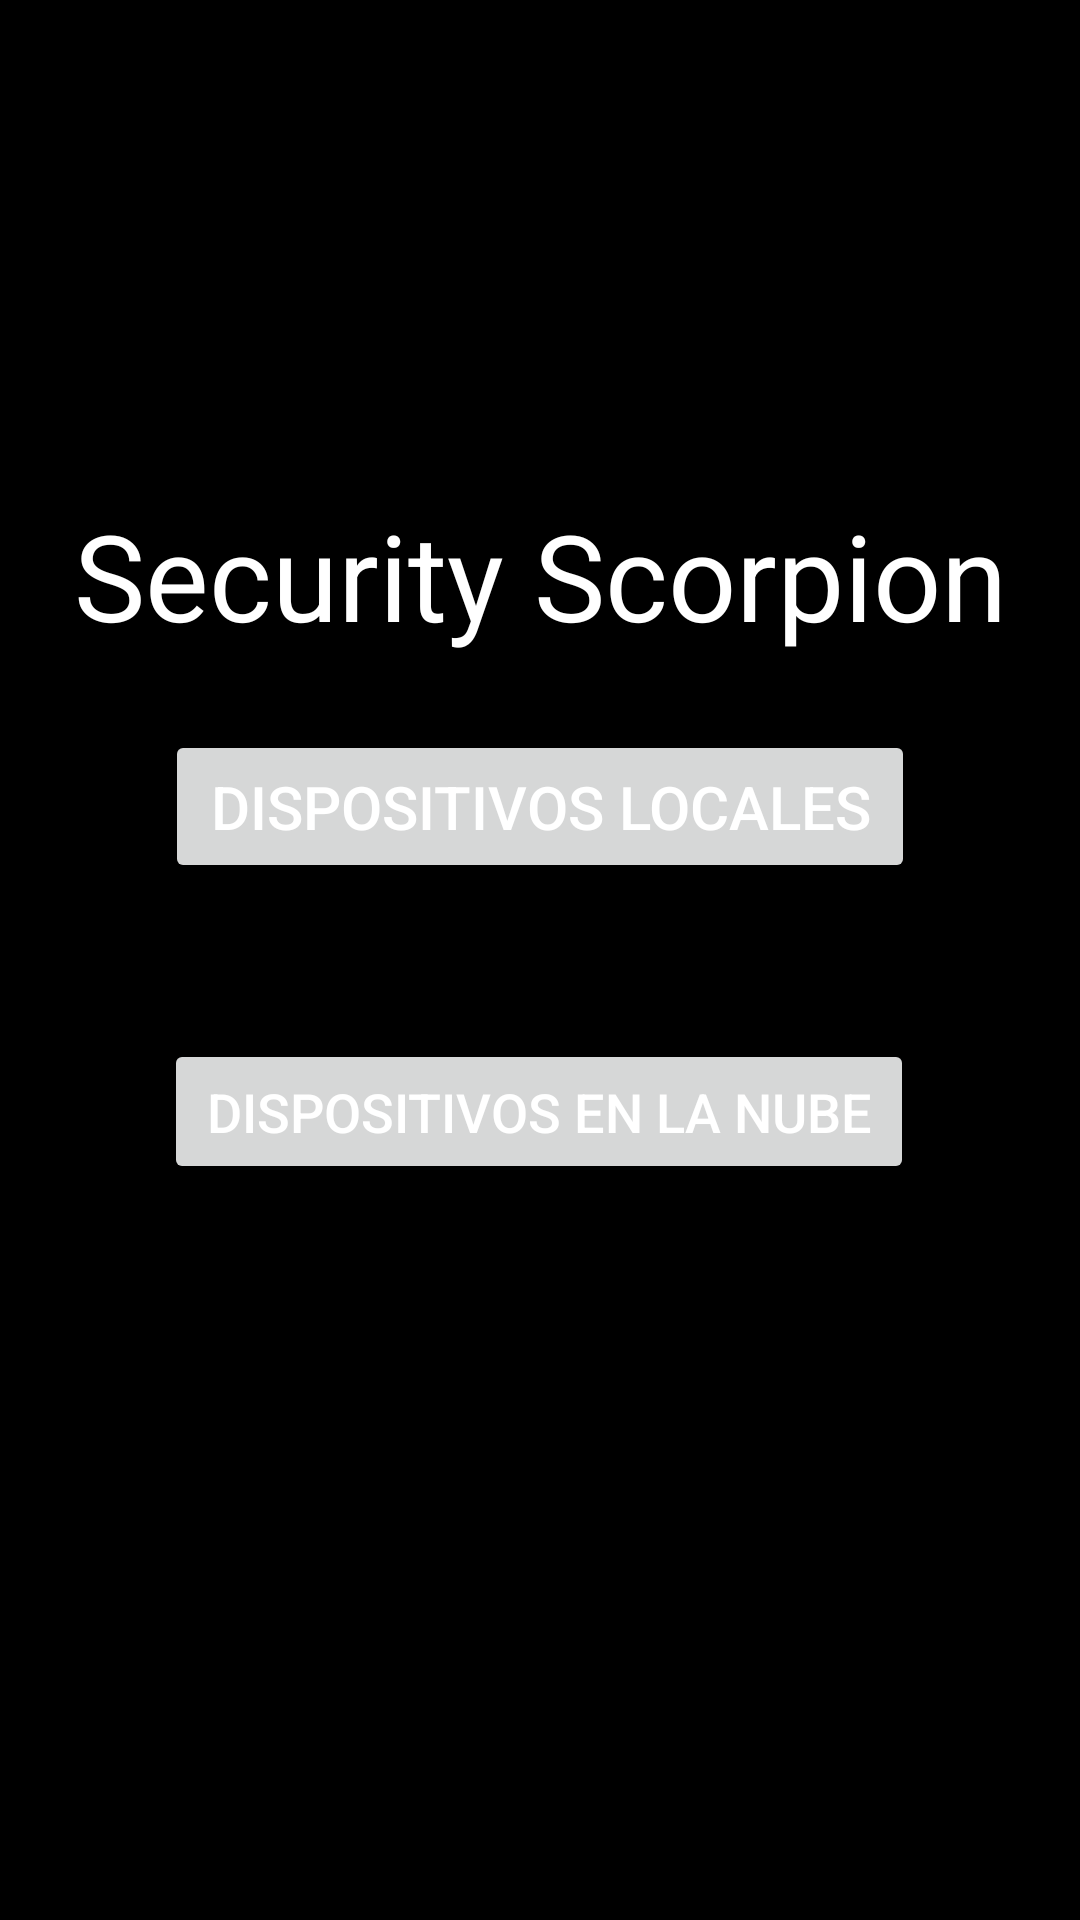

Layout XML and referenced resources for this Android screen:
<!-- AndroidManifest.xml: application theme Theme.Gasplocal -->
<!-- res/layout/activity_device_selection.xml -->
<?xml version="1.0" encoding="utf-8"?>
<androidx.constraintlayout.widget.ConstraintLayout xmlns:android="http://schemas.android.com/apk/res/android"
    xmlns:app="http://schemas.android.com/apk/res-auto"
    xmlns:tools="http://schemas.android.com/tools"
    android:layout_width="match_parent"
    android:layout_height="match_parent"
    tools:context=".DeviceSelectionActivity"
    android:background="@color/black">

    <ImageView
        android:id="@+id/logoImageView"
        android:layout_width="match_parent"
        android:layout_height="150dp"
        android:layout_marginTop="15dp"
        android:layout_marginBottom="16dp"
        android:src="@drawable/sslogo_red"
        app:layout_constraintEnd_toEndOf="parent"
        app:layout_constraintStart_toStartOf="parent"
        app:layout_constraintTop_toTopOf="parent"
        app:tint="@color/white"
        />

    <TextView
        android:id="@+id/tvTitleSelection"
        android:layout_width="wrap_content"
        android:layout_height="wrap_content"
        android:text="@string/app_name"
        android:textColor="@color/white"
        android:textSize="40sp"
        app:layout_constraintEnd_toEndOf="parent"
        app:layout_constraintStart_toStartOf="parent"
        app:layout_constraintTop_toBottomOf="@id/logoImageView"/>

    <Button
        android:id="@+id/btnLocalDevices"
        android:layout_width="250dp"
        android:layout_height="wrap_content"
        android:text="Dispositivos Locales"
        android:textSize="20sp"
        android:padding="12dp"
        android:layout_marginTop="25dp"
        android:textColor="@color/white"
        app:layout_constraintStart_toStartOf="parent"
        app:layout_constraintEnd_toEndOf="parent"
        app:layout_constraintTop_toBottomOf="@id/tvTitleSelection"
        android:layout_marginBottom="80dp"/>

    <Button
        android:id="@+id/btnRemoteDevices"
        android:layout_width="250dp"
        android:layout_height="wrap_content"
        android:layout_marginTop="52dp"
        android:padding="12dp"
        android:text="Dispositivos en la Nube"
        android:textColor="@color/white"
        android:textSize="18sp"
        app:layout_constraintEnd_toEndOf="parent"
        app:layout_constraintHorizontal_bias="0.496"
        app:layout_constraintStart_toStartOf="parent"
        app:layout_constraintTop_toBottomOf="@id/btnLocalDevices"/>



</androidx.constraintlayout.widget.ConstraintLayout>
<!-- resources referenced by this layout -->
<resources>
  <color name="black">#FF000000</color>
  <color name="white">#FFFFFFFF</color>
  <string name="app_name">Security Scorpion</string>
  <style name="Theme.Gasplocal" parent="Theme.MaterialComponents.DayNight.DarkActionBar">
          
          <item name="colorPrimary">@color/purple_500</item>
          <item name="colorPrimaryVariant">@color/purple_700</item>
          <item name="colorOnPrimary">@color/white</item>
          
          <item name="colorSecondary">@color/teal_200</item>
          <item name="colorSecondaryVariant">@color/teal_700</item>
          <item name="colorOnSecondary">@color/black</item>
          
          <item name="android:statusBarColor">?attr/colorPrimaryVariant</item>
          
      </style>
  <color name="purple_500">#FF6200EE</color>
  <color name="purple_700">#FF3700B3</color>
  <color name="teal_200">#FF03DAC5</color>
  <color name="teal_700">#FF018786</color>
</resources>
